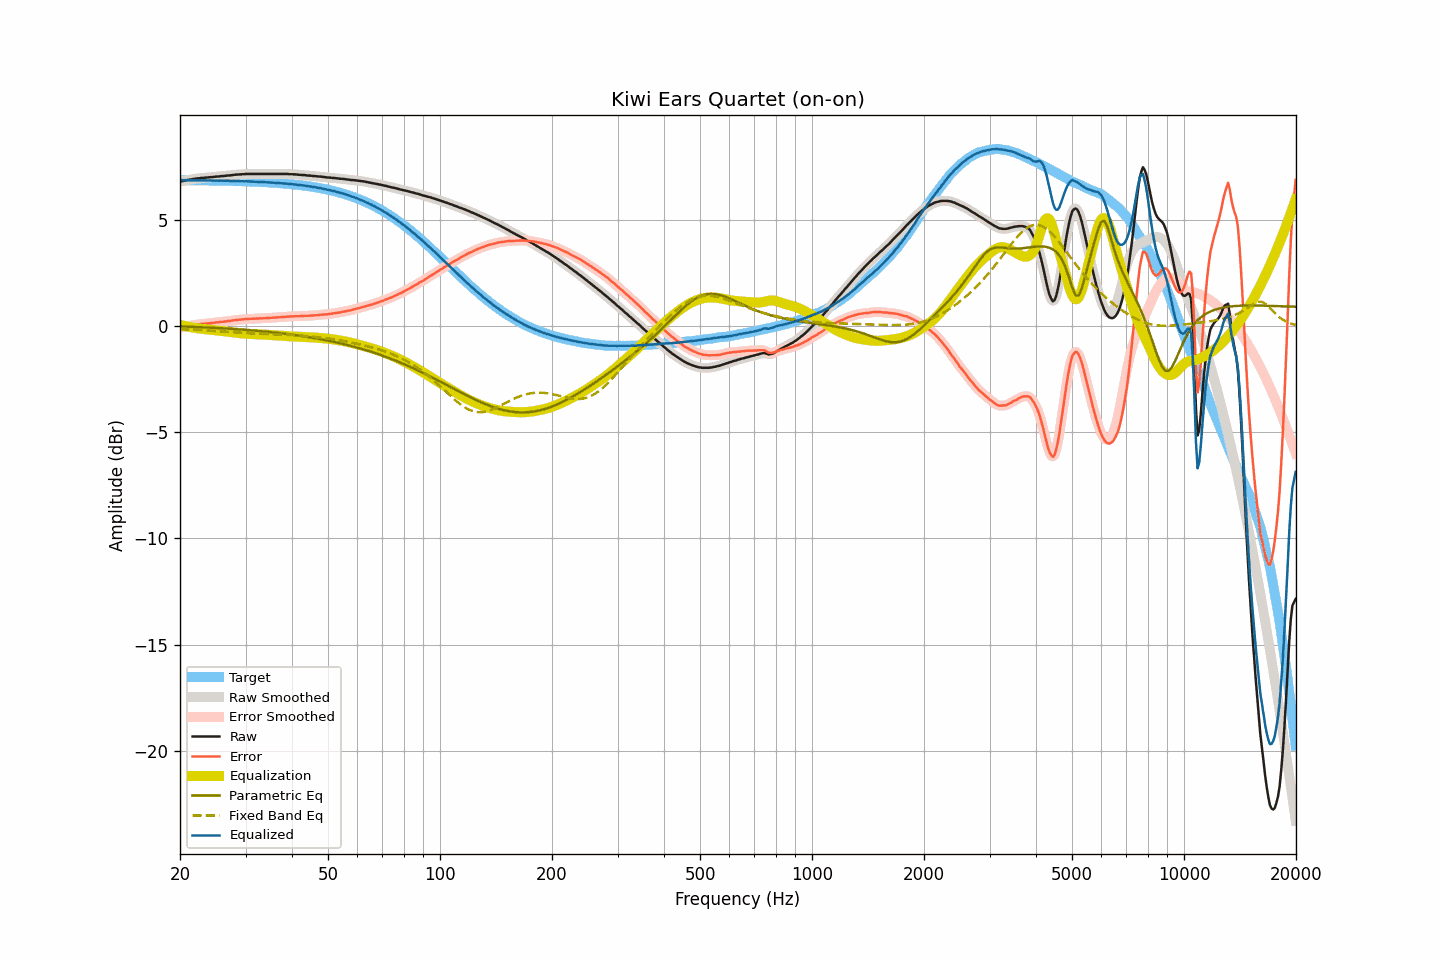

Values plotted in this chart, from the file beside it:
frequency, raw, smoothed, error, error_smoothed, equalization, parametric_eq, fixed_band_eq, equalized_raw, equalized_smoothed, target
20.00, 6.83, 6.83, -0.07, -0.07, 0.07, 0.00, -0.12, 6.90, 6.90, 6.90
20.20, 6.85, 6.85, -0.05, -0.05, 0.05, -0.00, -0.13, 6.90, 6.90, 6.90
20.40, 6.86, 6.86, -0.04, -0.03, 0.03, -0.00, -0.13, 6.89, 6.90, 6.90
20.61, 6.88, 6.88, -0.02, -0.02, 0.02, -0.01, -0.13, 6.90, 6.89, 6.89
20.81, 6.89, 6.89, -0.00, -0.00, 0.00, -0.01, -0.14, 6.89, 6.89, 6.89
21.02, 6.91, 6.91, 0.02, 0.01, -0.01, -0.01, -0.14, 6.90, 6.89, 6.89
21.23, 6.92, 6.92, 0.03, 0.03, -0.03, -0.02, -0.15, 6.89, 6.89, 6.89
21.44, 6.93, 6.93, 0.04, 0.04, -0.04, -0.02, -0.15, 6.89, 6.89, 6.89
21.66, 6.95, 6.95, 0.06, 0.05, -0.05, -0.02, -0.15, 6.89, 6.89, 6.89
21.87, 6.96, 6.96, 0.07, 0.07, -0.07, -0.02, -0.16, 6.89, 6.89, 6.89
22.09, 6.97, 6.97, 0.08, 0.08, -0.08, -0.03, -0.16, 6.89, 6.89, 6.89
22.31, 6.98, 6.98, 0.09, 0.09, -0.09, -0.03, -0.16, 6.89, 6.89, 6.89
22.54, 6.99, 6.99, 0.10, 0.10, -0.10, -0.03, -0.17, 6.89, 6.89, 6.89
22.76, 7.00, 7.00, 0.11, 0.11, -0.11, -0.04, -0.17, 6.89, 6.89, 6.89
22.99, 7.00, 7.00, 0.11, 0.12, -0.12, -0.04, -0.18, 6.88, 6.89, 6.89
23.22, 7.01, 7.01, 0.12, 0.12, -0.12, -0.04, -0.18, 6.88, 6.88, 6.88
23.45, 7.02, 7.01, 0.14, 0.13, -0.13, -0.05, -0.19, 6.89, 6.88, 6.88
23.69, 7.02, 7.02, 0.14, 0.14, -0.14, -0.05, -0.19, 6.88, 6.88, 6.88
23.92, 7.03, 7.03, 0.15, 0.15, -0.15, -0.06, -0.20, 6.88, 6.88, 6.88
24.16, 7.04, 7.03, 0.16, 0.15, -0.16, -0.06, -0.20, 6.88, 6.88, 6.88
24.40, 7.04, 7.04, 0.16, 0.16, -0.16, -0.06, -0.21, 6.88, 6.88, 6.88
24.65, 7.05, 7.05, 0.17, 0.17, -0.17, -0.07, -0.21, 6.88, 6.88, 6.88
24.89, 7.06, 7.06, 0.18, 0.18, -0.18, -0.07, -0.22, 6.88, 6.88, 6.88
25.14, 7.07, 7.07, 0.19, 0.19, -0.19, -0.08, -0.22, 6.88, 6.88, 6.88
25.39, 7.07, 7.07, 0.20, 0.20, -0.20, -0.08, -0.23, 6.87, 6.88, 6.87
25.65, 7.08, 7.08, 0.21, 0.21, -0.21, -0.08, -0.23, 6.87, 6.87, 6.87
25.91, 7.09, 7.08, 0.22, 0.21, -0.22, -0.09, -0.24, 6.87, 6.87, 6.87
26.16, 7.09, 7.09, 0.22, 0.22, -0.22, -0.09, -0.24, 6.87, 6.87, 6.87
26.43, 7.10, 7.10, 0.23, 0.23, -0.23, -0.10, -0.25, 6.87, 6.87, 6.87
26.69, 7.11, 7.11, 0.24, 0.24, -0.24, -0.10, -0.25, 6.87, 6.87, 6.87
26.96, 7.12, 7.12, 0.25, 0.25, -0.25, -0.11, -0.26, 6.87, 6.86, 6.86
27.23, 7.12, 7.12, 0.26, 0.26, -0.26, -0.11, -0.27, 6.86, 6.86, 6.86
27.50, 7.13, 7.13, 0.27, 0.27, -0.27, -0.12, -0.27, 6.86, 6.86, 6.86
27.77, 7.14, 7.14, 0.28, 0.28, -0.28, -0.12, -0.28, 6.86, 6.86, 6.86
28.05, 7.15, 7.15, 0.29, 0.29, -0.29, -0.13, -0.28, 6.86, 6.86, 6.86
28.33, 7.16, 7.16, 0.30, 0.30, -0.30, -0.13, -0.29, 6.86, 6.86, 6.85
28.62, 7.16, 7.16, 0.31, 0.31, -0.31, -0.14, -0.29, 6.85, 6.85, 6.85
28.90, 7.17, 7.17, 0.32, 0.32, -0.32, -0.14, -0.30, 6.85, 6.85, 6.85
29.19, 7.17, 7.17, 0.32, 0.32, -0.33, -0.15, -0.30, 6.84, 6.85, 6.85
29.48, 7.18, 7.18, 0.33, 0.33, -0.33, -0.15, -0.31, 6.85, 6.84, 6.85
29.78, 7.18, 7.18, 0.34, 0.34, -0.34, -0.16, -0.31, 6.84, 6.84, 6.84
30.08, 7.19, 7.19, 0.35, 0.35, -0.34, -0.16, -0.32, 6.84, 6.84, 6.84
30.38, 7.19, 7.19, 0.35, 0.35, -0.35, -0.17, -0.32, 6.84, 6.84, 6.84
30.68, 7.19, 7.19, 0.35, 0.36, -0.35, -0.18, -0.32, 6.84, 6.84, 6.83
30.99, 7.19, 7.19, 0.36, 0.36, -0.36, -0.18, -0.33, 6.83, 6.83, 6.83
31.30, 7.19, 7.19, 0.36, 0.36, -0.36, -0.19, -0.33, 6.83, 6.83, 6.83
31.61, 7.19, 7.19, 0.36, 0.36, -0.36, -0.20, -0.34, 6.82, 6.82, 6.83
31.93, 7.19, 7.19, 0.37, 0.37, -0.37, -0.20, -0.34, 6.82, 6.82, 6.82
32.24, 7.19, 7.19, 0.37, 0.37, -0.37, -0.21, -0.34, 6.82, 6.82, 6.82
32.57, 7.19, 7.19, 0.37, 0.37, -0.37, -0.22, -0.35, 6.82, 6.82, 6.82
32.89, 7.19, 7.19, 0.38, 0.38, -0.38, -0.22, -0.35, 6.81, 6.81, 6.81
33.22, 7.19, 7.19, 0.38, 0.38, -0.38, -0.23, -0.35, 6.81, 6.81, 6.81
33.55, 7.19, 7.19, 0.38, 0.38, -0.38, -0.24, -0.35, 6.80, 6.80, 6.80
33.89, 7.19, 7.19, 0.39, 0.39, -0.39, -0.24, -0.36, 6.80, 6.80, 6.80
34.23, 7.19, 7.19, 0.39, 0.39, -0.39, -0.25, -0.36, 6.80, 6.80, 6.80
34.57, 7.19, 7.19, 0.40, 0.40, -0.40, -0.26, -0.36, 6.79, 6.79, 6.79
34.92, 7.19, 7.19, 0.40, 0.40, -0.40, -0.27, -0.36, 6.79, 6.79, 6.79
35.27, 7.19, 7.19, 0.41, 0.41, -0.41, -0.27, -0.37, 6.78, 6.78, 6.78
35.62, 7.19, 7.19, 0.41, 0.41, -0.41, -0.28, -0.37, 6.78, 6.78, 6.78
35.97, 7.19, 7.19, 0.42, 0.42, -0.42, -0.29, -0.37, 6.77, 6.77, 6.77
... 635 more rows
